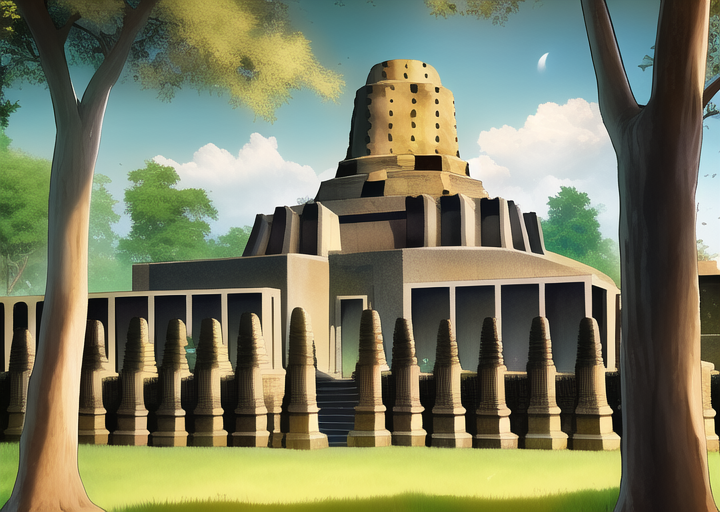
Generation parameters embedded in this image by AUTOMATIC1111 Stable Diffusion web UI or a fork of it (Forge, ...) (PNG 'parameters' text chunk):
masterpiece, best quality, borobudur temple, daytime, cartoon, forest, village


Negative prompt: lowres, bad anatomy, bad hands, text, error, missing fingers, extra digit, fewer digits, cropped, worst quality, low quality, normal quality, jpeg artifacts, signature, watermark, username, blurry, artist name, road
Steps: 38, Sampler: Euler a, CFG scale: 12, Seed: 1470149817, Size: 720x512, Model hash: 89d59c3dde, Model: nai, Clip skip: 2, Version: v1.3.1